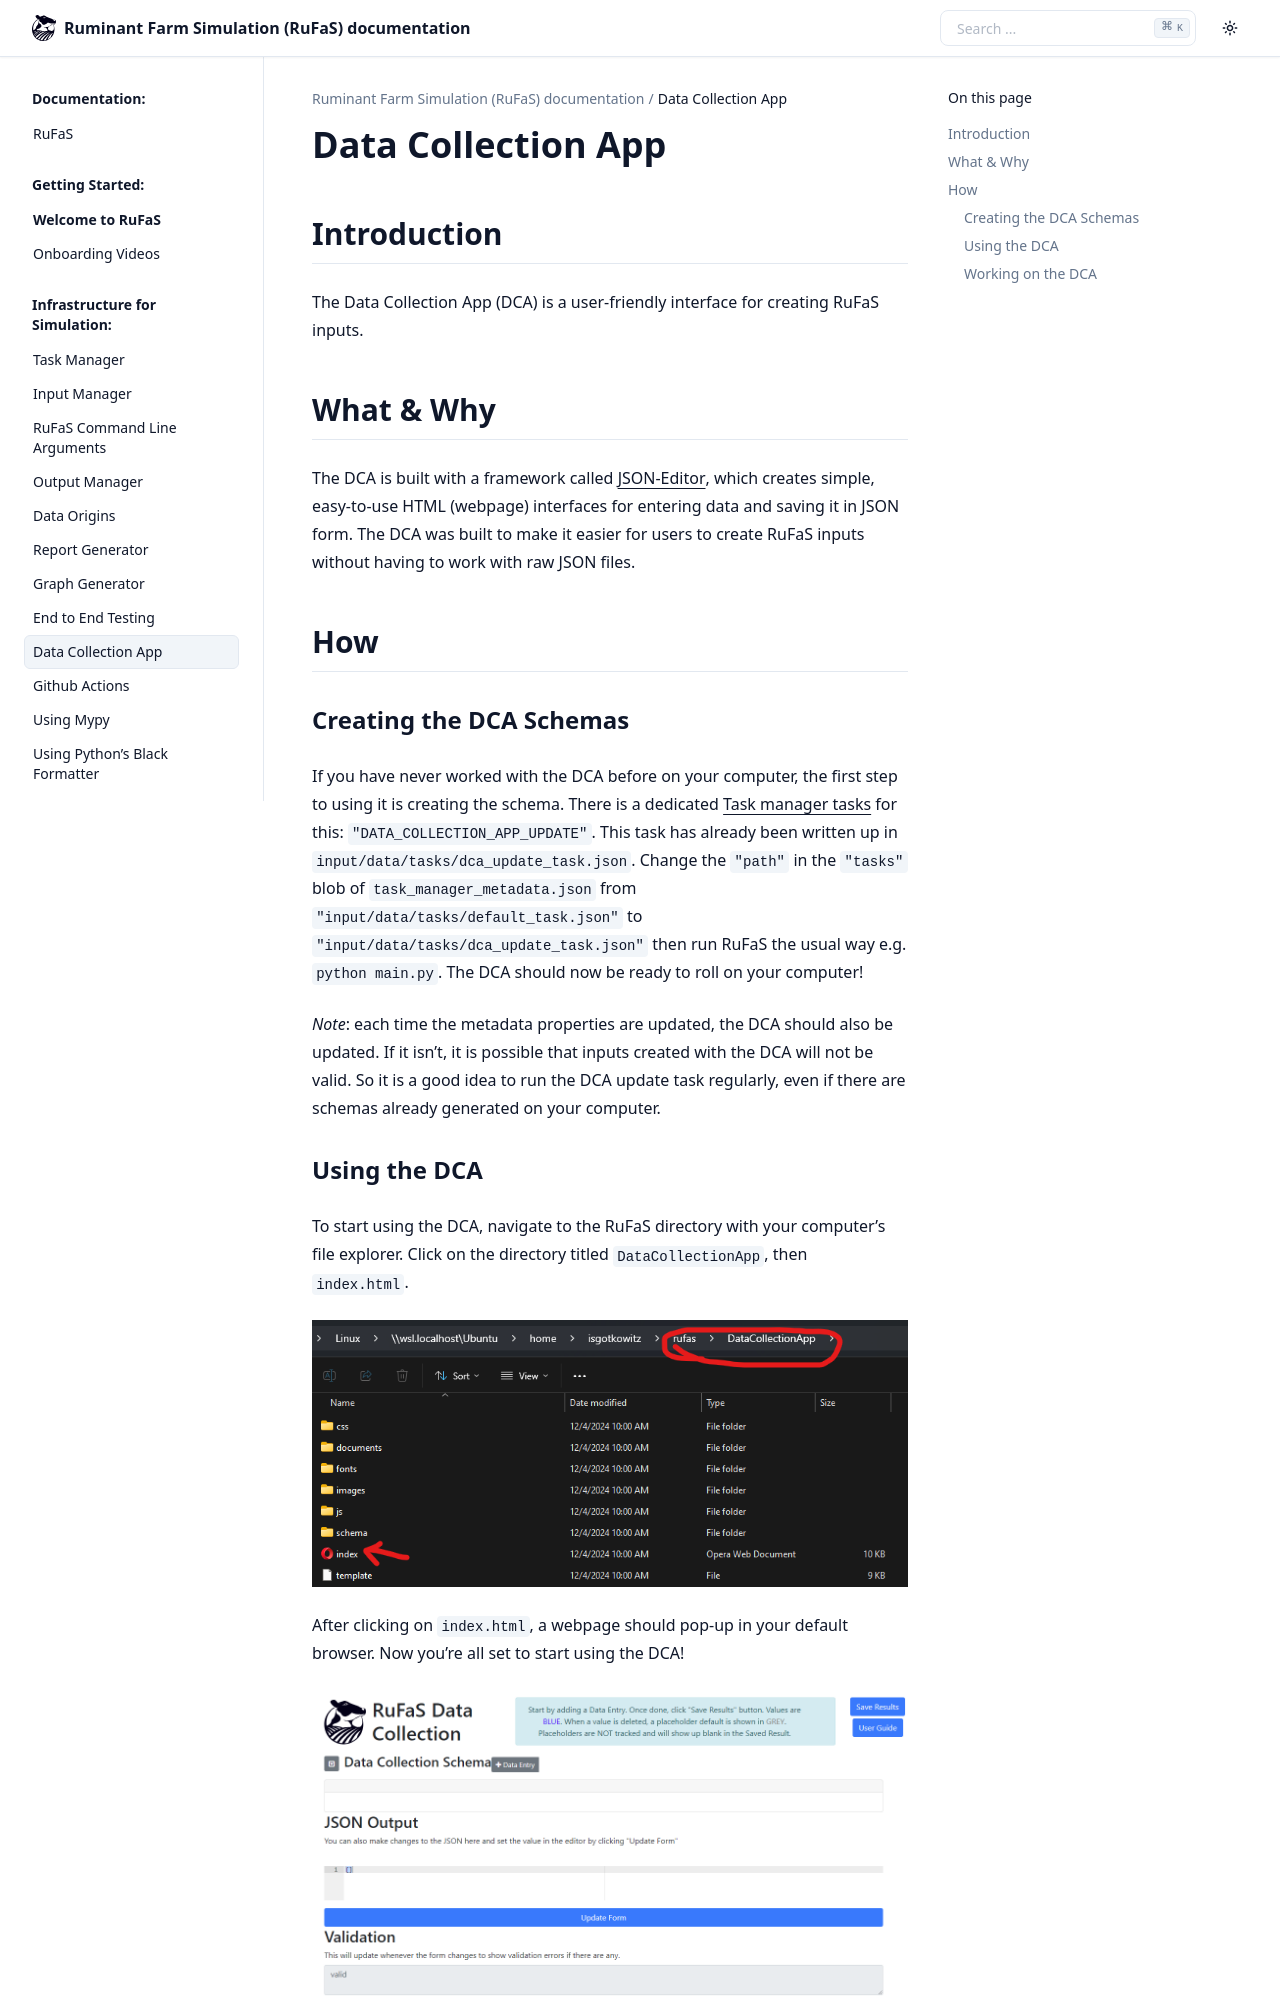

repository: ivaniojr/RuFaS-PesquisaOperacional · page: _wiki/Data-Collection-App.html · generator: sphinx

Data Collection App
===================

Introduction
------------

The Data Collection App (DCA) is a user-friendly interface for creating
RuFaS inputs.

.. _what--why:

What & Why
----------

The DCA is built with a framework called
`JSON-Editor <https://github.com/json-editor/json-editor>`__, which
creates simple, easy-to-use HTML (webpage) interfaces for entering data
and saving it in JSON form. The DCA was built to make it easier for
users to create RuFaS inputs without having to work with raw JSON files.

How
---

Creating the DCA Schemas
~~~~~~~~~~~~~~~~~~~~~~~~

If you have never worked with the DCA before on your computer, the first
step to using it is creating the schema. There is a dedicated :doc:`Task manager tasks <Task-Manager>`
for this: ``"DATA_COLLECTION_APP_UPDATE"``. This task has already been
written up in ``input/data/tasks/dca_update_task.json``. Change the
``"path"`` in the ``"tasks"`` blob of ``task_manager_metadata.json``
from ``"input/data/tasks/default_task.json"`` to
``"input/data/tasks/dca_update_task.json"`` then run RuFaS the usual way
e.g. ``python main.py``. The DCA should now be ready to roll on your
computer!

*Note*: each time the metadata properties are updated, the DCA should
also be updated. If it isn't, it is possible that inputs created with
the DCA will not be valid. So it is a good idea to run the DCA update
task regularly, even if there are schemas already generated on your
computer.
